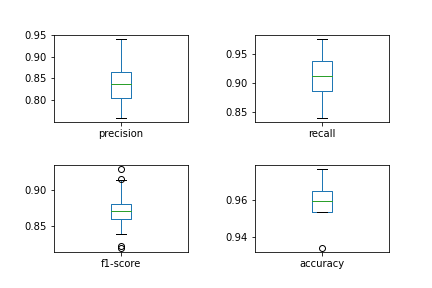

Values plotted in this chart, from the file beside it:
, precision, recall, f1-score, accuracy
0, 0.8182, 0.9, 0.8571, 0.9533
1, 0.8409, 0.9024, 0.8706, 0.9572
2, 0.8333, 0.9302, 0.8791, 0.9572
3, 0.8286, 0.9062, 0.8657, 0.965
4, 0.8039, 0.9762, 0.8817, 0.9572
5, 0.9024, 0.8409, 0.8706, 0.9572
6, 0.8462, 0.8462, 0.8462, 0.9533
7, 0.8571, 0.9231, 0.8889, 0.965
8, 0.7955, 0.9211, 0.8537, 0.9533
9, 0.8125, 0.8667, 0.8387, 0.9611
10, 0.9302, 0.9302, 0.9302, 0.9767
11, 0.8611, 0.9394, 0.8986, 0.9728
12, 0.8298, 0.9286, 0.8764, 0.9572
13, 0.8684, 0.8684, 0.8684, 0.9611
14, 0.9091, 0.9091, 0.9091, 0.9767
15, 0.8049, 0.9429, 0.8684, 0.9611
16, 0.881, 0.9487, 0.9136, 0.9728
17, 0.7609, 0.9722, 0.8537, 0.9533
18, 0.9167, 0.9167, 0.9167, 0.9767
19, 0.814, 0.9459, 0.875, 0.9611
20, 0.8, 0.8889, 0.8421, 0.9533
21, 0.85, 0.8947, 0.8718, 0.9611
22, 0.78, 0.8667, 0.8211, 0.9339
23, 0.8421, 0.9143, 0.8767, 0.965
24, 0.8478, 0.8864, 0.8667, 0.9533
25, 0.7917, 0.95, 0.8636, 0.9533
26, 0.8077, 0.9545, 0.875, 0.9533
27, 0.7714, 0.871, 0.8182, 0.9533
28, 0.8649, 0.8649, 0.8649, 0.9611
29, 0.9412, 0.8889, 0.9143, 0.9767
